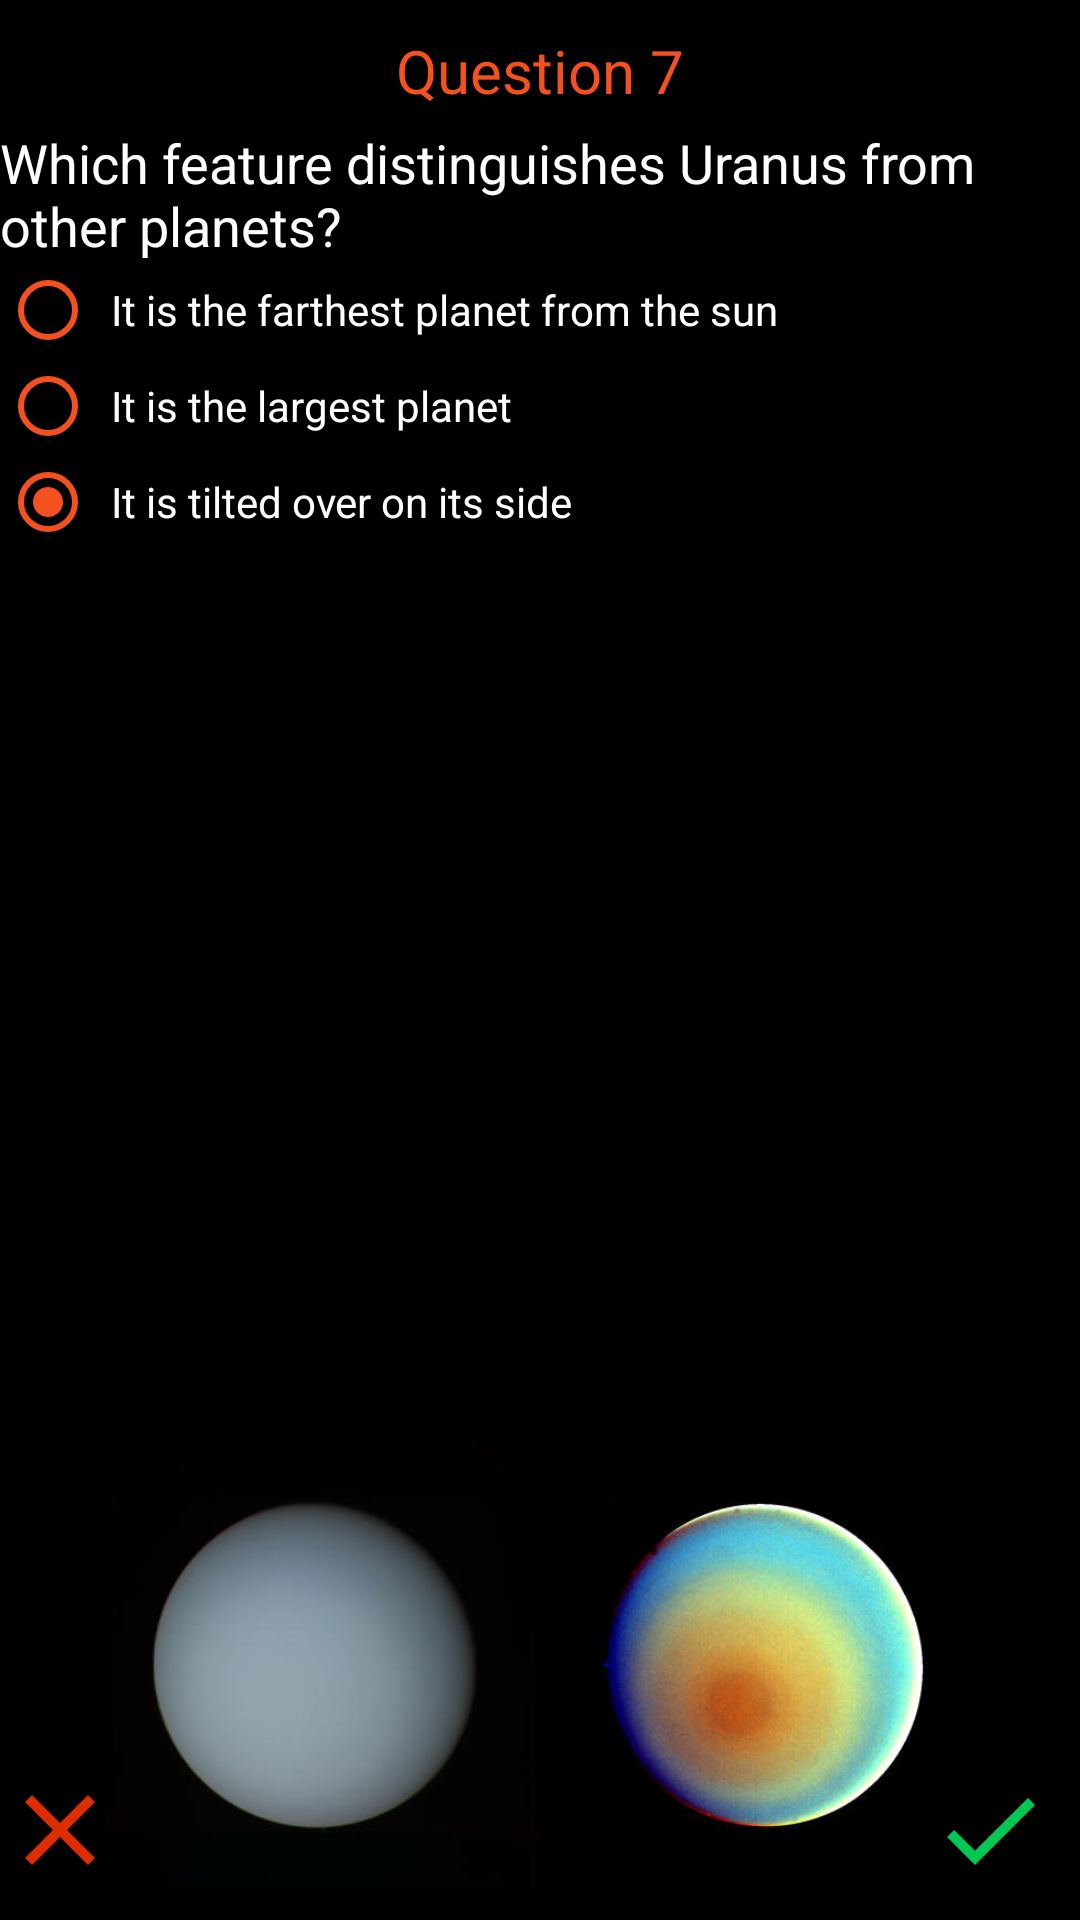

The Android layout XML behind this screen, and the referenced resources:
<!-- AndroidManifest.xml: application theme AppTheme -->
<!-- res/layout/activity_uranus.xml -->
<?xml version="1.0" encoding="utf-8"?>
<RelativeLayout xmlns:android="http://schemas.android.com/apk/res/android"
    xmlns:tools="http://schemas.android.com/tools"
    android:id="@+id/activity_uranus"
    android:background="@color/black"
    style="@style/MatchParent"
    tools:context="com.example.android.solarsystemquiz.Uranus">

    <RelativeLayout style="@style/MatchParent">

        <ImageView style="@style/Image" />

        <LinearLayout style="@style/VerticalLayout">

            <TextView
                style="@style/WrapContent.SansSerifOrange.QuestionTitle"
                android:layout_gravity="center_horizontal"
                android:text="@string/Q7" />

            <TextView
                style="@style/WrapContent.SansSerifWhite.QuestionText"
                android:text="@string/Question7" />

            <RadioGroup style="@style/VerticalLayout"
                android:id="@+id/seventhQuestion">

                <RadioButton
                    android:id="@+id/sevenA"
                    style="@style/WrapContent.RadioButton"
                    android:text="@string/SevenA" />

                <RadioButton
                    android:id="@+id/sevenB"
                    style="@style/WrapContent.RadioButton"
                    android:text="@string/SevenB" />

                <RadioButton
                    android:id="@+id/sevenC"
                    style="@style/WrapContent.RadioButton"
                    android:text="@string/SevenC" />
            </RadioGroup>


        </LinearLayout>

        <ImageView
            style="@style/Image"
            android:src="@drawable/uranusplanet"/>

        <ImageButton
            android:id="@+id/done"
            style="@style/WrapContent.CheckVector"
            android:onClick="startSolarSystemDeath"/>

        <ImageButton
            android:id="@+id/cancel"
            style="@style/WrapContent.ClearVector"
            android:onClick="startPhenomena"/>


    </RelativeLayout>
</RelativeLayout>
<!-- resources referenced by this layout -->
<resources>
  <color name="black">#000000</color>
  <string name="Q7">Question 7</string>
  <string name="Question7">Which feature distinguishes Uranus from other planets?</string>
  <string name="SevenA">It is the farthest planet from the sun</string>
  <string name="SevenB">It is the largest planet</string>
  <string name="SevenC">It is tilted over on its side</string>
  <style name="Image">
          <item name="android:layout_width">400dp</item>
          <item name="android:layout_height">150dp</item>
          <item name="android:layout_centerHorizontal">@bool/layout_centerHorizontal</item>
          <item name="android:layout_alignParentBottom">@bool/layout_alignParentBottom</item>
          <item name="android:layout_marginBottom">@dimen/layout_marginBottom</item>
      </style>
  <style name="MatchParent">
          <item name="android:layout_width">match_parent</item>
          <item name="android:layout_height">match_parent</item>
      </style>
  <style name="VerticalLayout">
          <item name="android:layout_width">wrap_content</item>
          <item name="android:layout_height">wrap_content</item>
          <item name="android:layout_centerHorizontal">@bool/layout_centerHorizontal</item>
          <item name="android:orientation">vertical</item>
      </style>
  <style name="WrapContent.ClearVector">
          <item name="android:background">@drawable/ic_clear_black_24dp</item>
          <item name="android:layout_alignParentBottom">@bool/layout_alignParentBottom</item>
          <item name="android:layout_marginBottom">@dimen/layout_marginBottom</item>
          <item name="android:layout_marginRight">@dimen/layout_marginRight</item>
      </style>
  <style name="WrapContent.RadioButton">
          <item name="android:textAppearance">?android:textAppearanceSmall</item>
          <item name="android:buttonTint">@color/light_orange</item>
          <item name="android:textColor">@color/white</item>
          <item name="android:checked">true</item>
          <item name="android:paddingLeft">5dp</item>
      </style>
  <style name="WrapContent.SansSerifOrange.QuestionTitle">
          <item name="android:textSize">@dimen/textSizeTitle</item>
          <item name="android:layout_marginTop">@dimen/marginTopText</item>
          <item name="android:layout_marginBottom">@dimen/marginBottomText</item>
      </style>
  <style name="WrapContent.SansSerifWhite.QuestionText">
          <item name="android:textAppearance">?android:textAppearanceMedium</item>
          <item name="android:layout_marginRight">30dp</item>
      </style>
  <style name="AppTheme" parent="Theme.AppCompat.Light.NoActionBar">
          
          <item name="colorPrimary">@color/colorPrimary</item>
          <item name="colorPrimaryDark">@color/colorPrimaryDark</item>
          <item name="colorAccent">@color/colorAccent</item>
          <item name="android:statusBarColor">@android:color/black</item>
      </style>
      T
  <dimen name="layout_marginBottom">10dp</dimen>
  <!-- drawable ic_check_black_24dp (drawable) -->
  <vector xmlns:android="http://schemas.android.com/apk/res/android"
          android:width="40dp"
          android:height="40dp"
          android:viewportWidth="24.0"
          android:viewportHeight="24.0">
      <path
          android:fillColor="#00C853"
          android:pathData="M9,16.17L4.83,12l-1.42,1.41L9,19 21,7l-1.41,-1.41z"/>
  </vector>
  <dimen name="layout_marginRight">10dp</dimen>
  <color name="light_orange">#F4511E</color>
  <color name="white">#FFFFFF</color>
  <dimen name="textSizeTitle">20sp</dimen>
  <dimen name="marginTopText">10dp</dimen>
  <dimen name="marginBottomText">5dp</dimen>
  <color name="colorPrimary">#3F51B5</color>
  <color name="colorPrimaryDark">#303F9F</color>
  <color name="colorAccent">#FF4081</color>
</resources>
